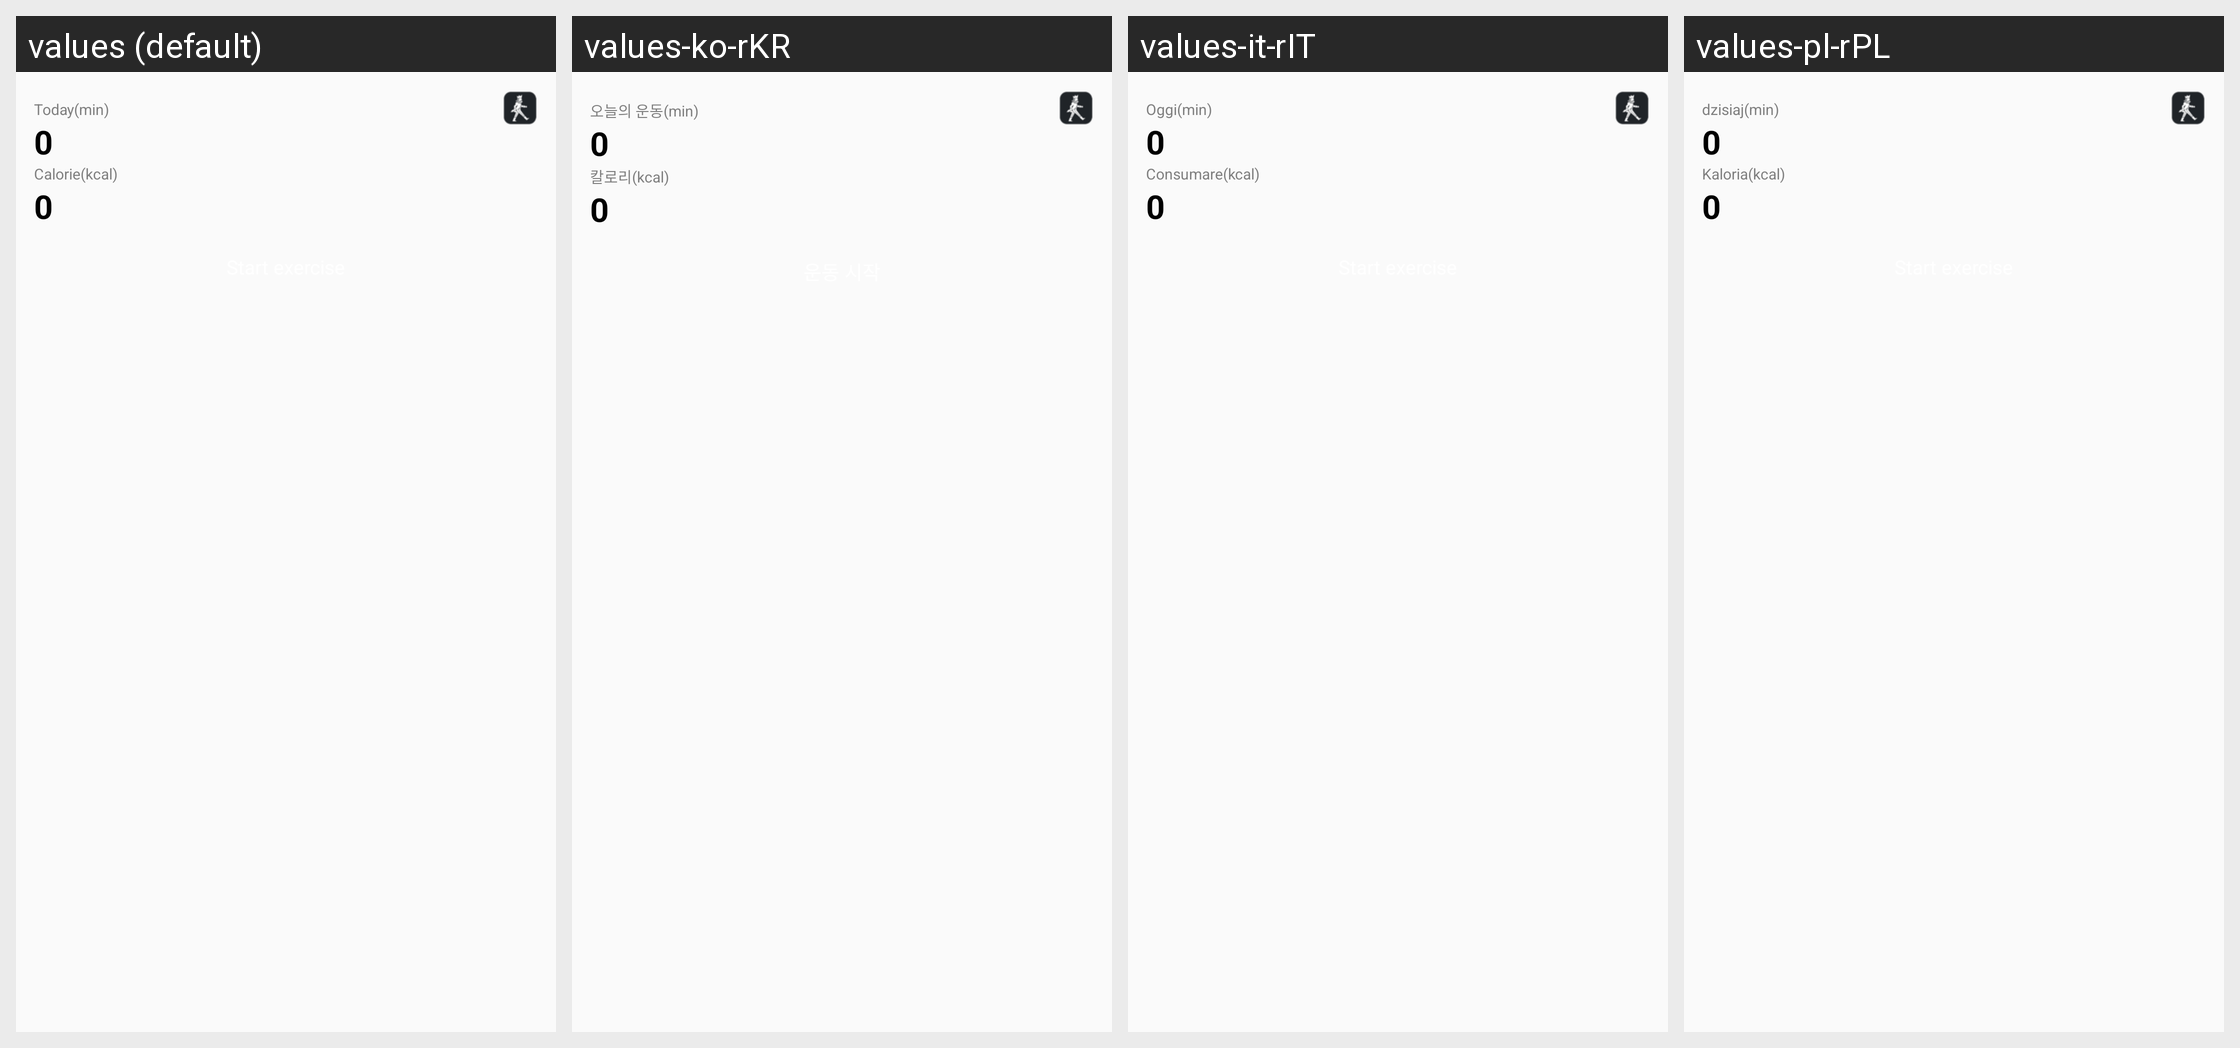

The same Android screen rendered under several of its app's locales, left to right. List the strings drawn on it with the default value and each locale's translation.
Android screen res/layout/home_widget_sport_go.xml rendered under 4 locales, left to right: values (default), values-ko-rKR, values-it-rIT, values-pl-rPL. Device: Nexus 5 (rendered at 1080×1920; each locale shown at half size, 540×960, under a caption strip naming it); theme Theme.MaterialComponents.DayNight.NoActionBar.
Other locales in the repository, not shown: values-af, values-am, values-ar, values-ar-rAE, values-as, values-az, values-be, values-bg, values-bn, values-bs, values-ca, values-cs, values-cs-rCZ, values-da, values-de, values-de-rDE, values-el, values-en, values-en-rAU, values-en-rGB, values-en-rUS, values-es, values-es-rES, values-es-rUS, values-et, values-eu, values-fa, values-fi, values-fr, values-fr-rCA, values-fr-rFR, values-gl, values-gu, values-hi, values-hi-rIN, values-hr, values-hu, values-hu-rHU, values-hy, values-in, values-is, values-it, values-iw, values-ja, values-ja-rJP, values-ka, values-kk, values-kk-rKZ, values-km, values-kn, values-ko, values-ky, values-lo, values-lt, values-lv, values-mai, values-mi, values-mk, values-ml, values-mn, values-mr, values-ms, values-my, values-nb, values-nb-rNO, values-ne, values-nl, values-nl-rNL, values-or, values-pa, values-pl, values-pt, values-pt-rBR, values-pt-rPT, values-ro, values-ru, values-ru-rRU, values-si, values-sk, values-sl, values-sq, values-sr, values-sv, values-sv-rSE, values-sw, values-ta, values-te, values-th, values-tl, values-tr, values-tr-rTR, values-ug, values-uk, values-ur, values-uz, values-vi, values-vi-rVN, values-zh, values-zh-rCN, values-zh-rHK, values-zh-rTW, values-zu.
Strings drawn on this screen, with the default value and each locale's value (text and hints the layout hard-codes, and strings that could not be matched under every locale, appear in the picture but are not listed):

today_unit
  values: Today(min)
  values-ko-rKR: 오늘의 운동(min)  [from values-ko]
  values-it-rIT: Oggi(min)
  values-pl-rPL: dzisiaj(min)  [from values-pl]

today_cal
  values: Calorie(kcal)
  values-ko-rKR: 칼로리(kcal)  [from values-ko]
  values-it-rIT: Consumare(kcal)
  values-pl-rPL: Kaloria(kcal)  [from values-pl]
